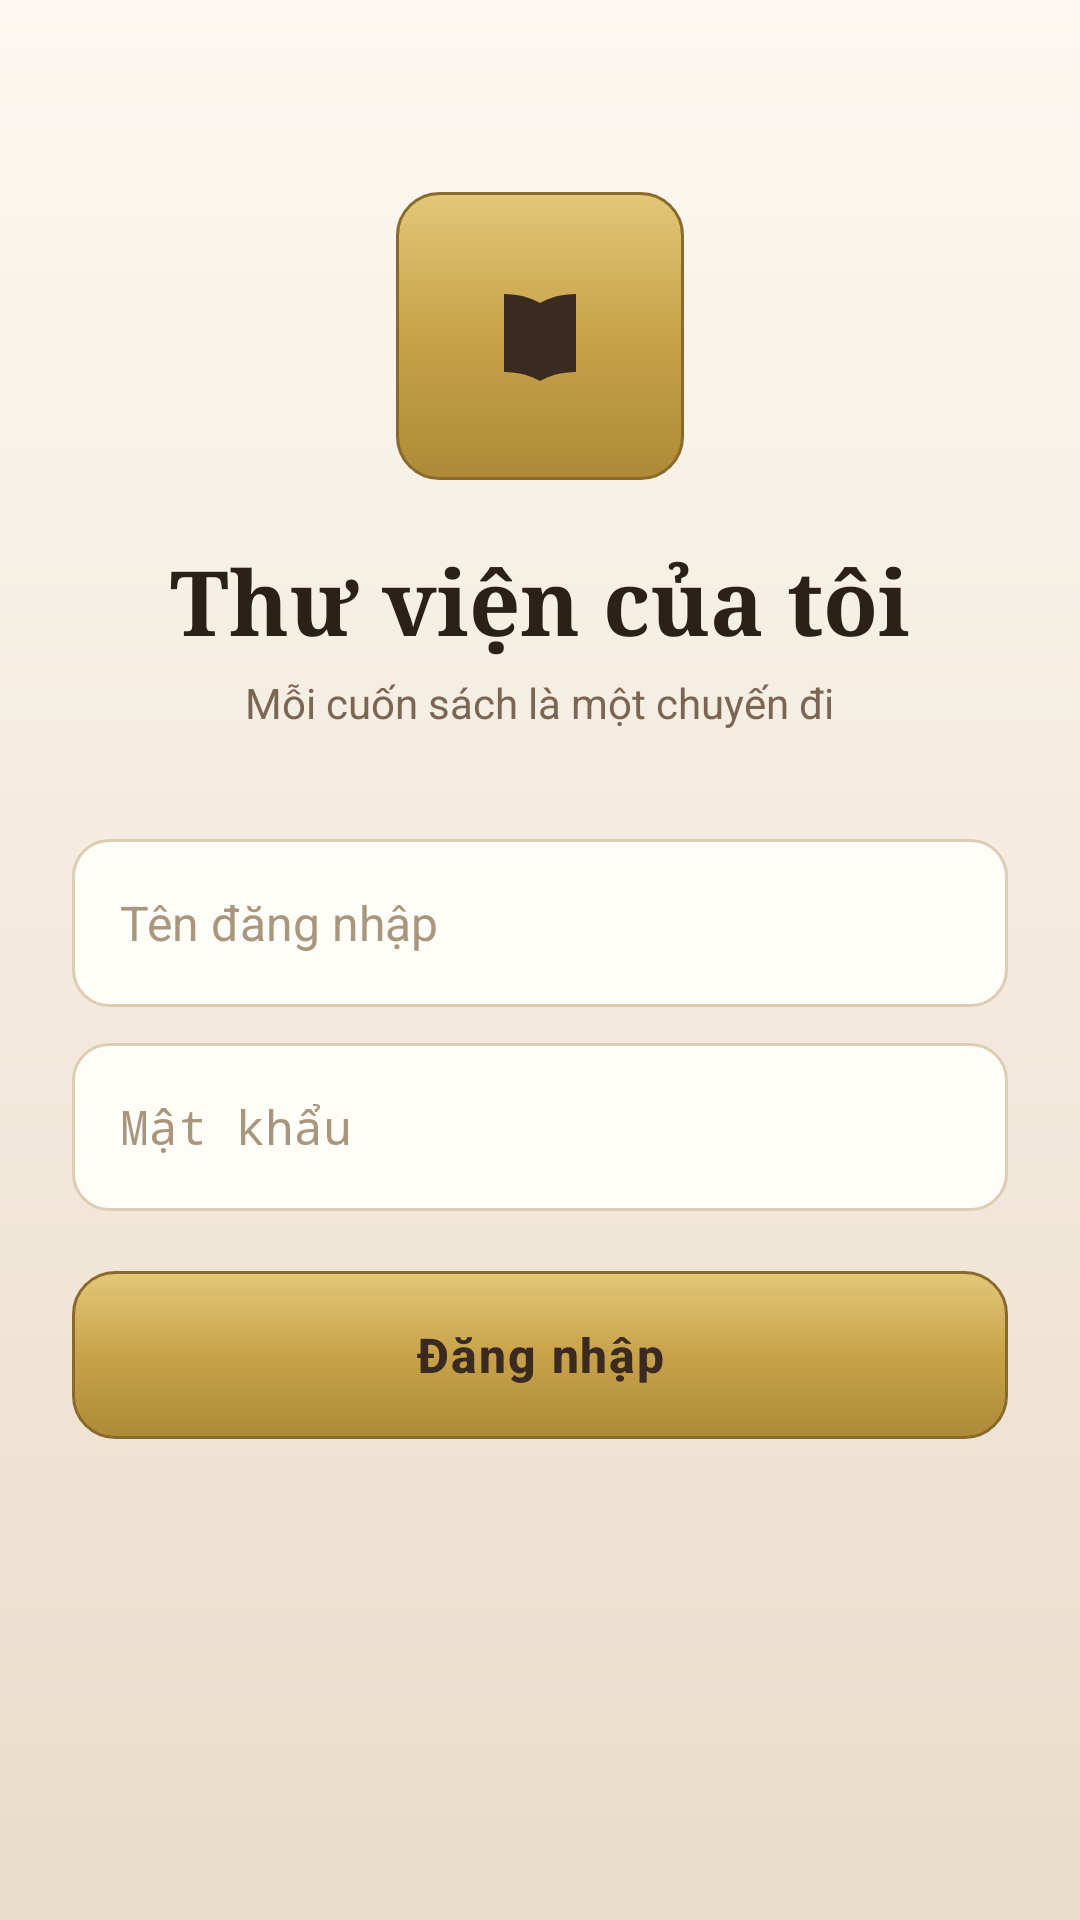

This screen was rendered from an Android layout file. Write that file and the resources it references.
<!-- AndroidManifest.xml: application theme Theme.Library -->
<!-- res/layout/activity_login.xml -->
<?xml version="1.0" encoding="utf-8"?>
<ScrollView xmlns:android="http://schemas.android.com/apk/res/android"
    style="@style/FormScroll">

    <LinearLayout
        android:layout_width="match_parent"
        android:layout_height="wrap_content"
        android:gravity="center_horizontal"
        android:orientation="vertical">

        <ImageView
            android:layout_width="96dp"
            android:layout_height="96dp"
            android:layout_marginTop="64dp"
            android:background="@drawable/bg_brass"
            android:contentDescription="@string/login_title"
            android:padding="24dp"
            android:src="@drawable/ic_book"
            android:tint="@color/walnut" />

        <TextView
            android:layout_width="wrap_content"
            android:layout_height="wrap_content"
            android:layout_marginTop="20dp"
            android:fontFamily="serif"
            android:text="@string/login_title"
            android:textColor="@color/ink"
            android:textSize="30sp"
            android:textStyle="bold" />

        <TextView
            android:layout_width="wrap_content"
            android:layout_height="wrap_content"
            android:layout_marginTop="4dp"
            android:text="@string/login_subtitle"
            android:textColor="@color/ink_soft"
            android:textSize="14sp" />

        <EditText
            android:id="@+id/etUsername"
            style="@style/Field"
            android:layout_marginTop="36dp"
            android:autofillHints="username"
            android:hint="@string/login_username"
            android:inputType="text"
            android:maxLines="1" />

        <EditText
            android:id="@+id/etPassword"
            style="@style/Field"
            android:layout_marginTop="12dp"
            android:autofillHints="password"
            android:hint="@string/login_password"
            android:imeOptions="actionDone"
            android:inputType="textPassword"
            android:maxLines="1" />

        <TextView
            android:id="@+id/tvError"
            android:layout_width="match_parent"
            android:layout_height="wrap_content"
            android:layout_marginTop="10dp"
            android:layout_marginStart="4dp"
            android:textColor="@color/error"
            android:textSize="14sp"
            android:visibility="gone" />

        <Button
            android:id="@+id/btnLogin"
            style="@style/PrimaryButton"
            android:layout_marginTop="20dp"
            android:text="@string/login_submit" />
    </LinearLayout>
</ScrollView>
<!-- resources referenced by this layout -->
<resources>
  <color name="error">#B3261E</color>
  <color name="ink">#2A2118</color>
  <color name="ink_soft">#7A6652</color>
  <color name="walnut">#3B2A20</color>
  <!-- drawable ic_book (drawable) -->
  <vector xmlns:android="http://schemas.android.com/apk/res/android"
      android:width="24dp" android:height="24dp"
      android:viewportWidth="24" android:viewportHeight="24">
      <path android:fillColor="@android:color/white"
          android:pathData="M12,6.5C10.55,5.65 8.45,5 6,5v13c2.45,0 4.55,0.65 6,1.5 1.45,-0.85 3.55,-1.5 6,-1.5V5c-2.45,0 -4.55,0.65 -6,1.5z" />
  </vector>
  <string name="login_password">Mật khẩu</string>
  <string name="login_submit">Đăng nhập</string>
  <string name="login_subtitle">Mỗi cuốn sách là một chuyến đi</string>
  <string name="login_title">Thư viện của tôi</string>
  <string name="login_username">Tên đăng nhập</string>
  <style name="Field">
          <item name="android:layout_width">match_parent</item>
          <item name="android:layout_height">56dp</item>
          <item name="android:background">@drawable/bg_field</item>
          <item name="android:paddingStart">16dp</item>
          <item name="android:paddingEnd">16dp</item>
          <item name="android:textColor">@color/ink</item>
          <item name="android:textColorHint">@color/ink_faint</item>
          <item name="android:textSize">16sp</item>
      </style>
  <style name="FormScroll">
          <item name="android:layout_width">match_parent</item>
          <item name="android:layout_height">match_parent</item>
          <item name="android:paddingStart">24dp</item>
          <item name="android:paddingEnd">24dp</item>
          <item name="android:paddingBottom">32dp</item>
          <item name="android:clipToPadding">false</item>
          <item name="android:scrollbars">none</item>
      </style>
  <style name="PrimaryButton">
          <item name="android:layout_width">match_parent</item>
          <item name="android:layout_height">56dp</item>
          <item name="android:background">@drawable/bg_brass</item>
          <item name="android:textColor">@color/walnut</item>
          <item name="android:textSize">16sp</item>
          <item name="android:textStyle">bold</item>
          <item name="android:letterSpacing">0.04</item>
          <item name="android:textAllCaps">false</item>
          <item name="android:stateListAnimator">@null</item>
      </style>
  <!-- drawable bg_field (drawable) -->
  <?xml version="1.0" encoding="utf-8"?>
  <selector xmlns:android="http://schemas.android.com/apk/res/android">
      <item android:state_focused="true">
          <shape android:shape="rectangle">
              <solid android:color="#FFFEFA" />
              <corners android:radius="12dp" />
              <stroke android:width="2dp" android:color="@color/brass" />
          </shape>
      </item>
      <item>
          <shape android:shape="rectangle">
              <solid android:color="@color/field" />
              <corners android:radius="12dp" />
              <stroke android:width="1dp" android:color="@color/divider" />
          </shape>
      </item>
  </selector>
  <color name="ink_faint">#A8967F</color>
  <!-- drawable bg_paper (drawable) -->
  <?xml version="1.0" encoding="utf-8"?>
  <shape xmlns:android="http://schemas.android.com/apk/res/android" android:shape="rectangle">
      <gradient android:angle="270" android:startColor="@color/paper_top" android:endColor="@color/paper_bottom" />
  </shape>
  <color name="brass">#C8A24A</color>
  <color name="field">#FFFDF8</color>
  <color name="divider">#DDCDB4</color>
  <color name="paper_top">#FCF8F1</color>
  <color name="paper_bottom">#EADCCA</color>
</resources>
